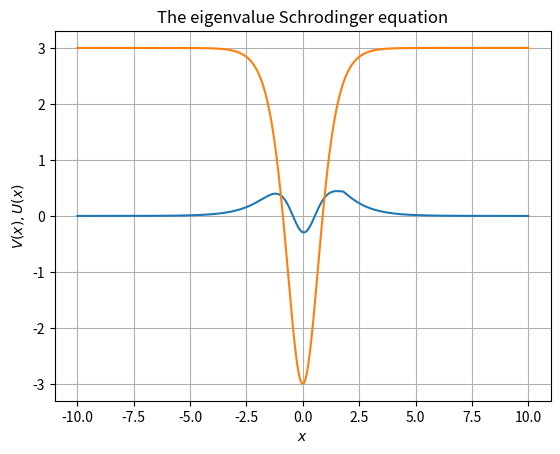

This figure's Python source:
#Computational physics - Chapter 4 - section 9
#An example of solving the eigenvalue problem of the one-dimensional Schroedinger equation via the secant and Numerov methods.
#this solution is baed on some primary methods which were practiced before in this book. 

#packages
import matplotlib.pyplot as plt
import numpy as np

#initial values for definig equation and calculation
nx=500
m=10
ni=10
delta=1e-6
e=2.4
de=0.1
x1=-10
x2=10
h=float((x2-x1)/500.)
#initial values 
ql=[{}]*(nx+1)
qr=[{}]*(nx+1)
s=[0]*(nx+1)
u=[{}]*(nx+1)
#------------------------------Simpson method from chapter two--------------------------
def simpson(y,h):
    n=int(len(y)-1)
    s0=0
    s1=0
    s2=0
    for i in range(1,n):
        s0 += y[i]
        s1 += y[i-1]
        s2 += y[i+1]
    s=float((s1+4*s0+s2)/3.)
    if (n+1)%2==0:
        return h*(s+(5*y[n]+8*y[n-1]-float(y[n-2]/12.)))
    else:
        return h*s
#----------------------------------------------------------------
#potential function
#----------------------------Potential---------------------------
import math 
def v(x):
    alpha = 1
    lamb =4
    return alpha*alpha*lamb*(lamb-1)*float(0.5-float(1/(math.pow(math.cosh(alpha*x),2))))/2.
#---------------------------------------------------------------
#----------------------------Secant method from chapter two-----------------------------
def Sacant(n,delta,x,dx):        
    k=0
    x1=x+dx
    while abs(dx)>delta and k<n :
           
            x2 = x1-f(x1)*float(((x1-x)/(f(x1)-f(x))))
            x=x1
            x1=x2
            dx=x1-x
            k+=1
    return x1
#-------------------------------------------------------------------
#-------------------------------Numerov method-----------------------------
#which is an extremely accurate scheme for linear differential equations without the first-order derivative term
#defined in textbook
def numerov(m,h,u0,u1,q,s):
    u=[{}]*m
    u[0]=u0
    u[1]=u1
    g=float((h*h)/12)
    for i in range(1,m-1):
        c0 = 1+g*q[i-1]
        c1 = 2-10*g*q[i]
        c2 = 1+g*q[i+1]
        d = g*(s[i+1]+s[i-1]+10*s[i])
        u[i+1] = float((c1*u[i]-c0*u[i-1]+d)/c2)  
    return u
#-------------------------------------------------------------------          
#definition the function which is suppose to calculate its root to find the matching points between potential and wavefunction
#----------------------------------F(x)-----------------------------
def f(E):
    y=[{}]*(nx+1)
    u0=0
    u1=0.01
    for i in range(0,nx+1):
        x = -10+i*h
        ql[i] = 2*(E-v(x))
        qr[nx-i] = ql[i]
   
    im=0
    for i in range(nx):
        if (ql[i]*ql[i+1]<0 and ql[i]>0): 
            im=i
        
    nl=im+2
    nr=nx-im+2
    c0 = 0
    c1 = 0
    c2 = 0 
    ul=[{}]*nl
    ul[0]=0
    ul[1]=0.01
    g=float((h*h)/12)
    for i in range(1,nl-1):
        c0 = 1+g*ql[i-1]
        c1 = 2-10*g*ql[i]
        c2 = 1+g*ql[i+1]
        d = g*(s[i+1]+s[i-1]+10*s[i])
        ul[i+1] =float((c1*ul[i]-c0*ul[i-1]+d)/c2)
    
    
    c0 = 0
    c1 = 0
    c2 = 0    
    ur=[{}]*nr
    ur[0]=u0
    ur[1]=u1
    g=float((h*h)/12)
    for i in range(1,nr-1):
        c0 = 1+g*qr[i-1]
        c1 = 2-10*g*qr[i]
        c2 = 1+g*qr[i+1]
        d = g*(s[i+1]+s[i-1]+10*s[i])
        ur[i+1] = float((c1*ur[i]-c0*ur[i-1]+d)/c2)  

        
    
    #left Wave function
    ratio = float(ur[nr-2]/ul[im])
    #print ratio
    for i in range(im+1):
        u[i] = ratio*ul[i]
        y[i] = u[i]*u[i]
        
    #right wave function
    for i in range(nr-1):
        u[i+im] = ur[nr-i-2]
        y[i+im] = u[i+im]*u[i+im]
        
    #normalize the wave function
    
    Sum=simpson(y,h)
    Sum = math.sqrt(Sum)
    #print Sum
    for i in range(nx+1):
        u[i] /= Sum 
    f0 = ur[nr-1]+ul[nl-1]-ur[nr-3]-ul[nl-3]
    return float(f0/(2*h*ur[nr-2])) 
    
#main section
e = Sacant(ni,delta,e,de)

#plot potetial and wave function :
x=x1
V = [{}]*(nx+1)
alpha = 1
lamb =4
for i in range(nx+1):
   x    = x1 + i*h
   V[i] =   alpha*alpha*lamb*(lamb-1)*float(0.5-float(1/(math.pow(math.cosh(alpha*x),2))))/2.
    




x=np.linspace(-10,10,501)
plt.plot(x,u,x,V)
plt.grid()
plt.title("The eigenvalue Schrodinger equation")
plt.xlabel("$x$")
plt.ylabel("$V(x),U(x)$")
plt.show()

    

        
    








    
    
    
    
    
    
    
    
    
 